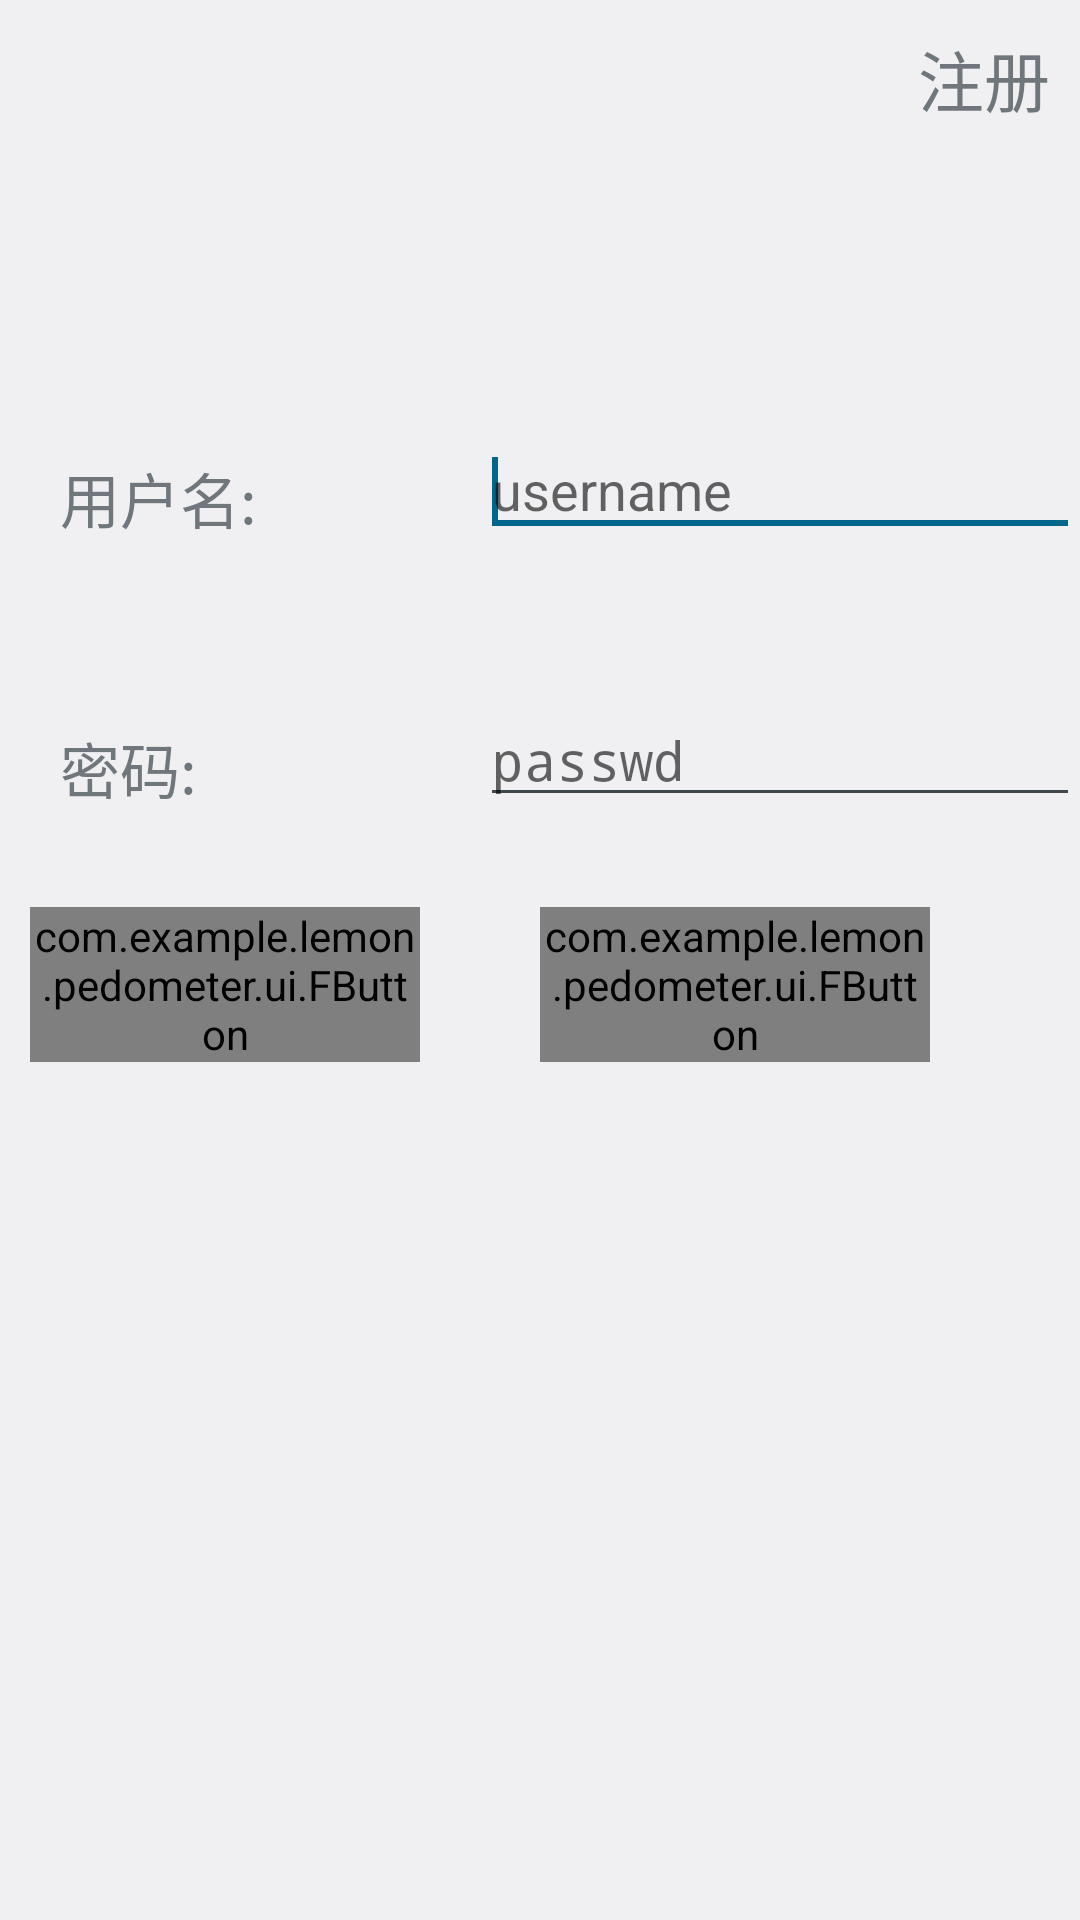

Write the Android layout XML for this screen, with the resource values it uses.
<!-- AndroidManifest.xml: application theme android:Theme.DeviceDefault.Light.DarkActionBar -->
<!-- res/layout/activity_login.xml -->
<LinearLayout xmlns:android="http://schemas.android.com/apk/res/android"
    xmlns:tools="http://schemas.android.com/tools"
    xmlns:fbutton="http://schemas.android.com/apk/res-auto"
    android:layout_width="match_parent"
    android:layout_height="match_parent"
    android:orientation="vertical"
    tools:context="com.example.lemon.pedometer.ui.LoginActivity" >

       
    <TextView
        android:id="@+id/register_text_view"
        android:layout_width="wrap_content"
        android:layout_height="wrap_content"
        android:layout_gravity="right"
        android:layout_marginTop="10dp"
        android:layout_marginRight="10dp"
        android:onClick="register"
        android:textSize="22sp"
        android:text="注册"/>
    
       
       <RelativeLayout 
           android:id="@+id/usernamelayout"
           android:layout_width="fill_parent"
           android:layout_height="wrap_content"
           android:layout_marginLeft="20dp"
           android:layout_marginTop="100dp">
           
           <TextView
               android:id="@+id/namehints"
               android:layout_width="wrap_content"
               android:layout_height="wrap_content"
               android:layout_marginTop="9dp"
               android:textSize="20sp"
               android:text="用户名:" />

           <EditText
               android:id="@+id/username"
               android:layout_width="200dp"
               android:layout_height="40dp"
               android:hint="username"
               android:layout_alignParentTop="true"
               android:layout_alignParentRight="true"
               android:layout_centerHorizontal="true"
               
               android:ems="10" >

               <requestFocus />
           </EditText>
           
       </RelativeLayout>
       
       
       <RelativeLayout 
           android:id="@+id/passwdlayout"
           android:layout_width="fill_parent"
           android:layout_height="wrap_content"
           android:layout_marginLeft="20dp"
           android:layout_marginTop="50dp">
           
           <TextView 
               android:id="@+id/passwdhints"
               android:layout_width="wrap_content"
               android:layout_height="wrap_content"
               android:layout_marginTop="9dp"
               android:textSize="20sp"
               android:text="密码:"/>

           <EditText
               android:id="@+id/passwd"
               android:layout_width="200dp"
               android:layout_height="40dp"
               android:layout_alignParentTop="true"
               android:layout_alignParentRight="true"
               android:layout_centerHorizontal="true"
               android:ems="10"
               android:inputType="textPassword"
               android:hint="passwd" />

       </RelativeLayout>
       
       <RelativeLayout
           android:layout_width="fill_parent"
           android:layout_height="wrap_content"
           android:layout_marginTop="20dp">
           
            <com.example.lemon.pedometer.ui.FButton
		        android:id="@+id/login"
		        android:layout_width="130dp"
		        android:layout_height="wrap_content"
		        android:layout_marginLeft="10dp"
		        android:layout_marginTop="10dp"
		        android:text="登录"
		        android:textColor="@android:color/white"
		        fbutton:buttonColor="@color/fbutton_color_emerald"
		        fbutton:shadowEnabled="false"/>

             <com.example.lemon.pedometer.ui.FButton
                 android:id="@+id/exit"
                 android:layout_width="130dp"
                 android:layout_height="wrap_content"
                 android:layout_marginLeft="180dp"
		         android:layout_marginTop="10dp"
                 android:layout_alignParentTop="true"
               
                 android:text="退出"
                 android:textColor="@android:color/white"
                 fbutton:buttonColor="@color/fbutton_color_emerald"
                 fbutton:shadowEnabled="false" />

       </RelativeLayout>

</LinearLayout>
<!-- resources referenced by this layout -->
<resources>
  <color name="fbutton_color_emerald">#2ecc71</color>
</resources>
